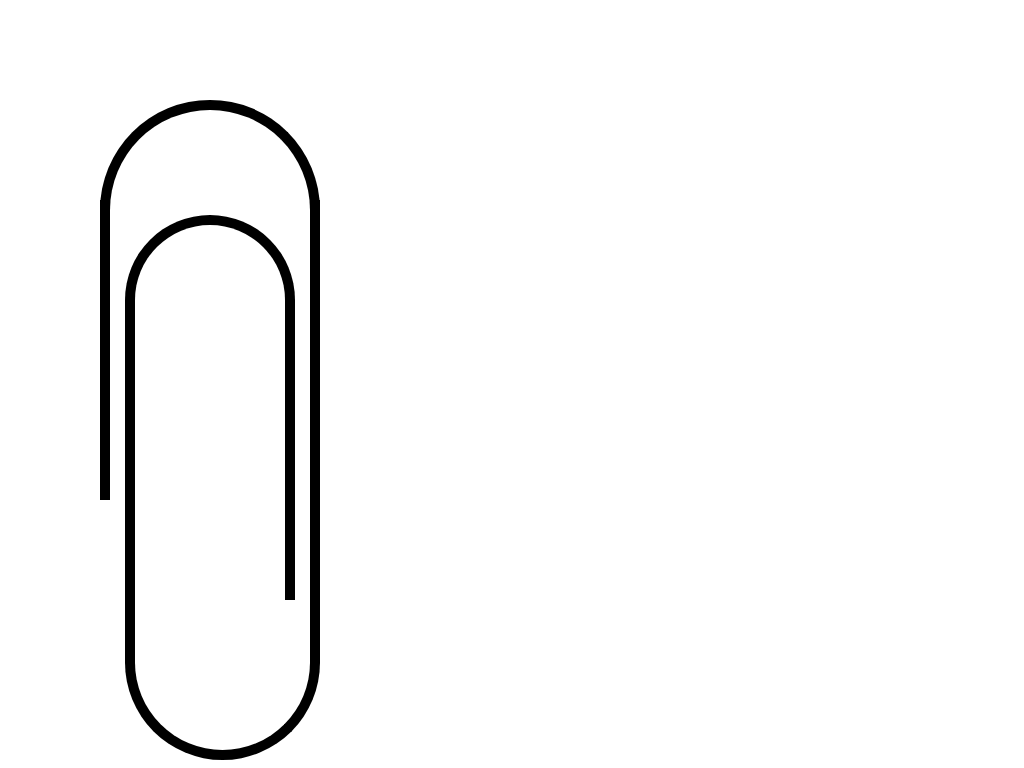

Recreate this image using only HTML and CSS.

<!DOCTYPE html>

<html>
<head>
  <title>paper clip</title>
  <style>
  body {margin: 0;}
    .pt1 {
    width: 200px;
    height: 100px;
    border-top-left-radius: 110px;
    border-top-right-radius: 110px;
    border: 10px solid black;
    border-bottom: 0;
    position: absolute;
    top: 100px;
    left: 100px;
}
    .pt2 {
      width: 200px;
      height: 100px;
      border-left: 10px solid black;
      border-right: 10px solid black;
      position: absolute;
      top: 200px;
      left: 100px;
      z-index: 1;
  }
    .pt3 {
      width: 150px;
      height: 75px;
      border-top-left-radius: 100px;
      border-top-right-radius: 100px;
      border: 10px solid black;
      border-bottom: 0;
      position: absolute;
      top: 215px;
      left: 125px;
      z-index: 2;
}
    .pt4 {
      width: 200px;
      height: 100px;
      border-left: 10px solid black;
      border-right: 10px solid black;
      position: absolute;
      top: 300px;
      left: 100px;
    }
    .pt5 {
      width: 150px;
      height: 100px;
      border-left: 10px solid black;
      border-right: 10px solid black;
      position: absolute;
      top: 300px;
      left: 125px;
    }
    .pt6 {
      width: 200px;
      height: 100px;
      border-left: 10px solid black;
      border-right: 10px solid black;
      position: absolute;
      top: 400px;
      left: 100px;
    }
    .pt7 {
      width: 150px;
      height: 100px;
      border-left: 10px solid black;
      border-right: 10px solid black;
      position: absolute;
      top: 400px;
      left: 125px;
    }
    .pt8 {
      width: 200px;
      height: 100px;
      border-right: 10px solid black;
      position: absolute;
      top: 500px;
      left: 110px;
    }
    .pt9 {
      width: 150px;
      height: 100px;
      border-left: 10px solid black;
      border-right: 10px solid black;
      position: absolute;
      top: 500px;
      left: 125px;
    }
    .pt10 {
      width: 200px;
      height: 50px;
      border-right: 10px solid black;
      position: absolute;
      top: 600px;
      left: 110px;
    }
    .pt11 {
      width: 150px;
      height: 50px;
      border-left: 10px solid black;
      position: absolute;
      top: 600px;
      left: 125px;
    }
    .pt12 {
    width: 175px;
    height: 100px;
    border-top-left-radius: 110px;
    border-top-right-radius: 110px;
    border: 10px solid black;
    border-bottom: 0;
    position: absolute;
    transform:rotate(180deg);
    top: 650px;
    left: 124.5px;
}
  </style>
</head>

<body>
  <div class="pt1"></div>
  <div class="pt2"></div>
  <div class="pt3"></div>
  <div class="pt4"></div>
  <div class="pt5"></div>
  <div class="pt6"></div>
  <div class="pt7"></div>
  <div class="pt8"></div>
  <div class="pt9"></div>
  <div class="pt10"></div>
  <div class="pt11"></div>
  <div class="pt12"></div>

</body>

</html>
